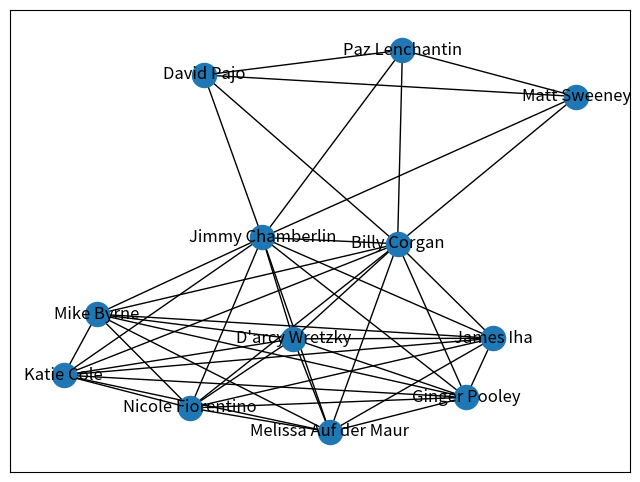

Write the Python code that produced this figure.
# 1. Import the essential libraries
import networkx as nx
import pandas as pd
import matplotlib.pyplot as plt

from itertools import combinations
def get_combinations(input_list):
    """
    Generate all possible combinations of pairs within a list.
    Args:
        input_list (list): The input list.
    Returns:
        list: A list of tuples representing all possible combinations of pairs.
    """
    combinations_list = list(combinations(input_list, 2))
    return combinations_list



# 2. Create two lists of band members
smashing_pumpkins = ['Billy Corgan',
                    'James Iha', 
                    'Jimmy Chamberlin',
                    'Katie Cole',
                    'D\'arcy Wretzky', 
                    'Melissa Auf der Maur', 
                    'Ginger Pooley', 
                    'Mike Byrne',
                    'Nicole Fiorentino']

zwan = ['Billy Corgan', 
        'Jimmy Chamberlin', 
        'Paz Lenchantin', 
        'David Pajo', 
        'Matt Sweeney']





pumkin_tuples = get_combinations(smashing_pumpkins)
zwan_tuples = get_combinations(zwan)
# Combine the lists of tuples
band_members = pumkin_tuples + zwan_tuples
# Remove any doubles like ('Billy Corgan', 'Billy Corgan')
band_members = [b for b in band_members if b[0] != b[1]]

G_symmetric = nx.Graph()
for pair in band_members:
    G_symmetric.add_edge(pair[0], pair[1])
    
fig = plt.figure(figsize=(8, 6))
nx.draw_networkx(G_symmetric)
plt.show()

# 1. Use methods in NetworkX to extract centrality measures
betweenness_centrality = nx.betweenness_centrality(G_symmetric)
degree_centrality = nx.degree_centrality(G_symmetric)

# 2. Calculate betweenness, and store values in a dataframe
bc_data = pd.DataFrame.from_dict(betweenness_centrality, 
                                 columns=["BetweennessCentrality"], 
                                 orient="index")

# 3. Calculate betweenness, and store values in a dataframe
dc_data = pd.DataFrame.from_dict(degree_centrality, 
                                 columns=["DegreeCentrality"], 
                                 orient="index")

# 4. Calculate betweenness, and store values in a dataframe
centrality_data = pd.concat([bc_data, dc_data], axis=1)

# 5. Print the centrality data
print(centrality_data)
